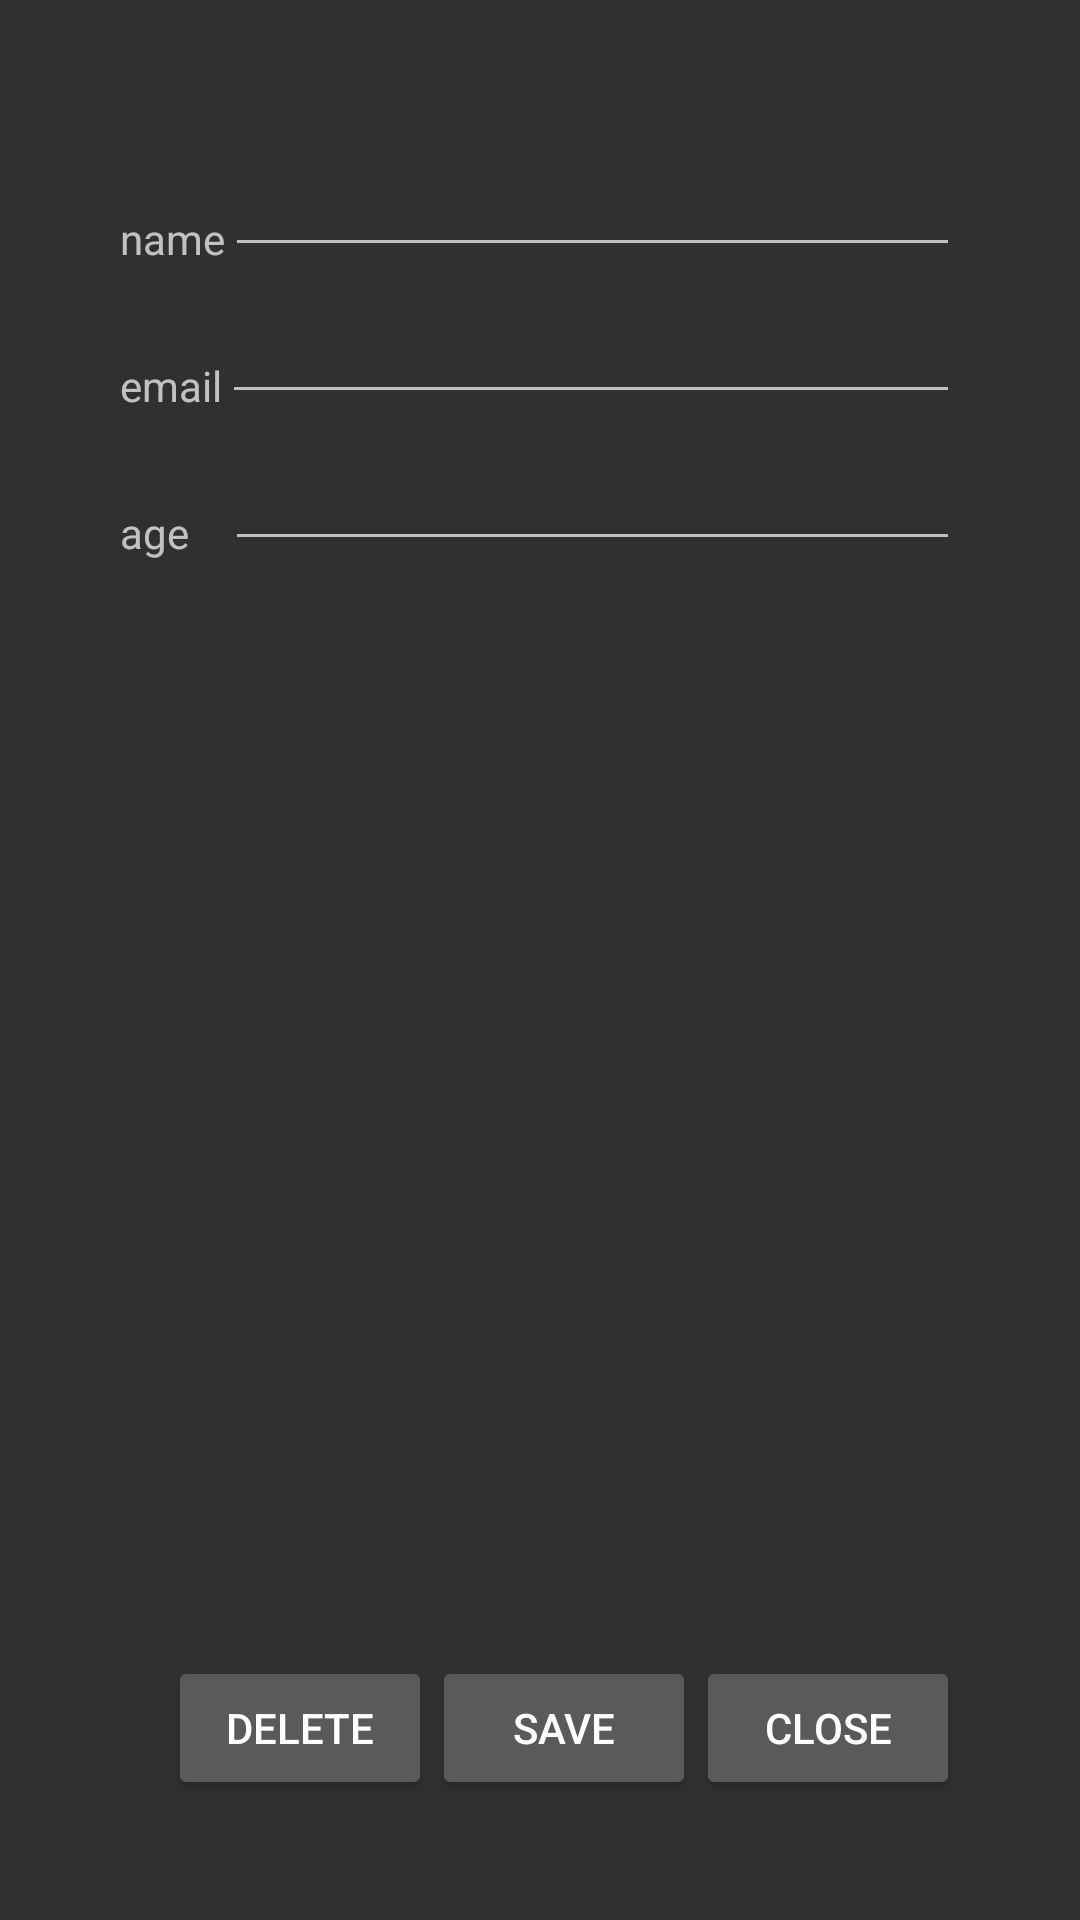

Write the Android layout XML for this screen, with the resource values it uses.
<!-- AndroidManifest.xml: application theme AppTheme -->
<!-- res/layout/activity_student_detail.xml -->
<?xml version="1.0" encoding="utf-8"?>
<RelativeLayout xmlns:android="http://schemas.android.com/apk/res/android"
    xmlns:tools="http://schemas.android.com/tools"
    android:id="@+id/activity_student_detail"
    android:layout_width="match_parent"
    android:layout_height="match_parent"
    android:paddingBottom="40dp"
    android:paddingLeft="40dp"
    android:paddingRight="40dp"
    android:paddingTop="40dp"
    tools:context="com.wang.myapplication.com.wang.myapplication.StudentDetail">

    <TextView
        android:layout_width="wrap_content"
        android:layout_height="wrap_content"
        android:text="name"
        android:id="@+id/tvName"
        android:layout_alignParentTop="true"
        android:layout_alignParentLeft="true"
        android:layout_alignParentStart="true"
        android:layout_marginTop="30dp" />

    <TextView
        android:layout_width="wrap_content"
        android:layout_height="wrap_content"
        android:text="email"
        android:id="@+id/tvEmail"
        android:layout_below="@id/tvName"
        android:layout_alignParentLeft="true"
        android:layout_alignParentStart="true"
        android:layout_marginTop="30dp" />
    <TextView
        android:layout_width="wrap_content"
        android:layout_height="wrap_content"
        android:text="age"
        android:id="@+id/tvAge"
        android:layout_below="@id/tvEmail"
        android:layout_alignParentLeft="true"
        android:layout_alignParentStart="true"
        android:layout_marginTop="30dp" />

    <EditText
        android:layout_width="wrap_content"
        android:layout_height="wrap_content"
        android:id="@+id/etName"
        android:inputType="textPersonName"
        android:ems="10"
        android:layout_above="@id/tvEmail"
        android:layout_toRightOf="@id/tvName"
        android:layout_alignParentRight="true"
        android:layout_alignParentEnd="true" />


    <EditText
        android:layout_width="match_parent"
        android:layout_height="wrap_content"
        android:id="@+id/etEmail"
        android:layout_toRightOf="@id/tvEmail"
        android:inputType="textEmailAddress"
        android:ems="10"
        android:layout_above="@id/tvAge"
        android:layout_alignParentRight="true"
        android:layout_alignParentEnd="true" />

    <Button
        android:layout_width="wrap_content"
        android:layout_height="wrap_content"
        android:id="@+id/btnClose"
        android:text="close"
        android:layout_alignParentBottom="true"
        android:layout_alignParentRight="true"
        />

    <Button
        android:layout_width="wrap_content"
        android:layout_height="wrap_content"
        android:id="@+id/btnSave"
        android:text="save"
        android:layout_alignParentBottom="true"
        android:layout_toLeftOf="@id/btnClose"/>

    <Button
        android:layout_width="wrap_content"
        android:layout_height="wrap_content"
        android:id="@+id/btnDelete"
        android:text="delete"
        android:layout_alignParentBottom="true"
        android:layout_toLeftOf="@id/btnSave"/>

    <EditText
        android:layout_width="match_parent"
        android:layout_height="wrap_content"
        android:id="@+id/etAge"
        android:inputType="number"
        android:ems="10"
        android:layout_alignBottom="@+id/tvAge"
        android:layout_toRightOf="@+id/tvName" />
</RelativeLayout>
<!-- resources referenced by this layout -->
<resources>
  <style name="AppTheme" parent="@style/Theme.AppCompat.NoActionBar">
          <item name="colorAccent">@color/theme_color</item>
          <item name="colorPrimary">@color/theme_bg</item>
          <item name="colorPrimaryDark">@color/theme_bg</item>
      </style>
  <color name="theme_color">#ff32b8eb</color>
  <color name="theme_bg">#ff33607f</color>
</resources>
